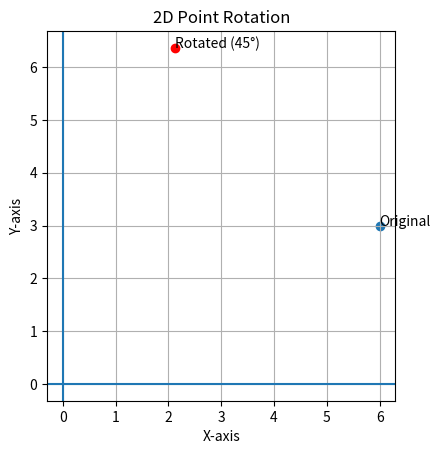

Write Python code to recreate this figure.
import math
import matplotlib.pyplot as plt

x,y = 6,3

A_deg = 45
A = math.radians(A_deg)

x1 = x*math.cos(A) - y*math.sin(A)
y1 = x*math.sin(A) + y*math.cos(A)

plt.figure()
plt.scatter(x,y)
plt.scatter(x1,y1,color='r')

plt.text(x,y,"Original")
plt.text(x1,y1,f"Rotated ({A_deg}°)")
plt.axhline(0)
plt.axvline(0)
plt.gca().set_aspect('equal', adjustable='box')
plt.xlabel("X-axis")
plt.ylabel("Y-axis")
plt.title("2D Point Rotation")
plt.grid()
plt.show()